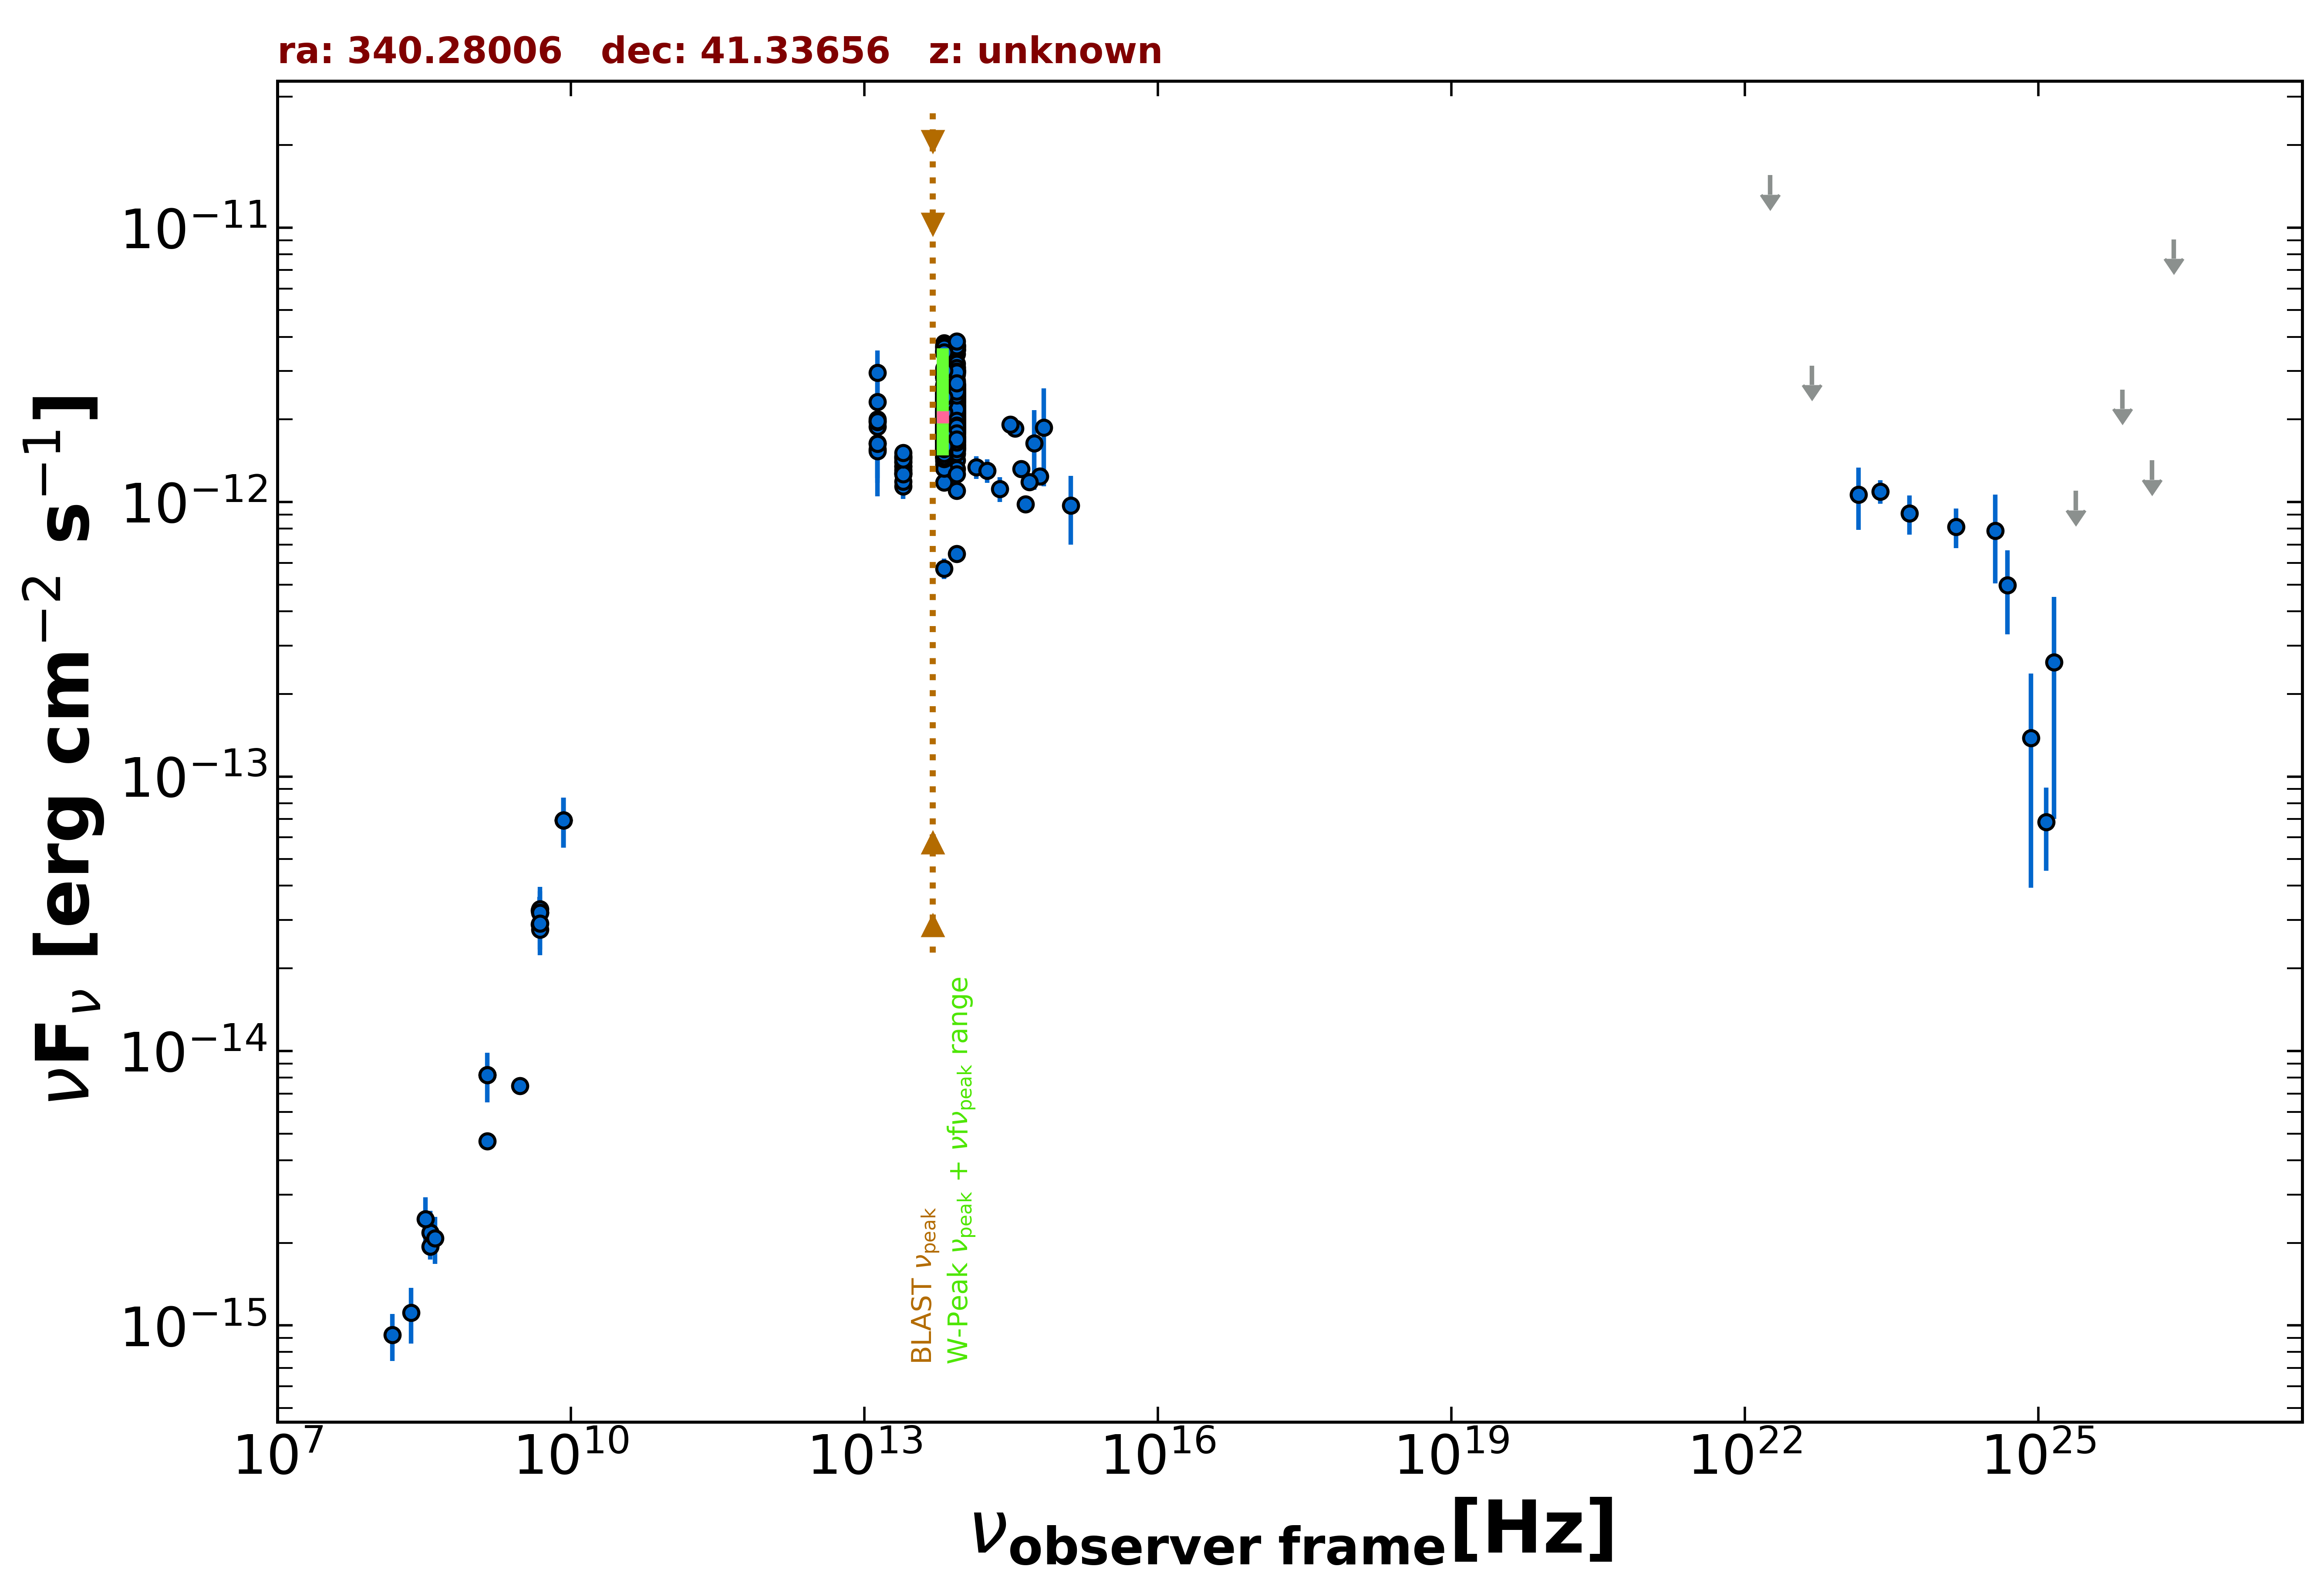

Values plotted in this chart, from the file beside it:
freq., flux, err_flux, MJD_start, MJD_end, flag, catalog, reference
1.400e+09, 4.700e-15, 1.415e-16, 55000, 55000, , NVSS, Condon et al. 1998  AJ  115  1693
3.000e+09, 7.471e-15, 3.350e-17, 55000, 55000, , VLASSQL, Gordon et al. 2021  ApJS  255  30
8.400e+09, 6.935e-14, 0.000e+00, 55000, 55000, , CRATES, Healey et al. 2007  ApJS  171  61
4.800e+09, 2.890e-14, 2.545e-15, 55000, 55000, , GB6, Gregory et al. 1996  ApJS  103  427
4.800e+09, 3.250e-14, 3.935e-15, 55000, 55000, , GB87, Gregory et al. 1992  VizieR  VIII/14/j20…
4.850e+09, 3.196e-14, 0.000e+00, 55000, 55000, , NORTH20, White and Becker  1992  ApJS  79  331
1.400e+09, 8.176e-15, 0.000e+00, 55000, 55000, , NORTH20, White and Becker  1992  ApJS  79  331
3.650e+08, 1.942e-15, 0.000e+00, 55000, 55000, , NORTH20, White and Becker  1992  ApJS  79  331
1.389e+14, 1.341e-12, 1.250e-13, 55000, 55000, , 2MASS, Skrutskie et al. 2006  AJ  131  1163
1.804e+14, 1.301e-12, 1.275e-13, 55000, 55000, , 2MASS, Skrutskie et al. 2006  AJ  131  1163
2.427e+14, 1.116e-12, 1.165e-13, 55000, 55000, , 2MASS, Skrutskie et al. 2006  AJ  131  1163
8.817e+13, 2.134e-12, 4.500e-15, 55000, 55000, , UNWISE, Schlafly et al. 2019  ApJS  240  30
6.517e+13, 2.060e-12, 5.500e-15, 55000, 55000, , UNWISE, Schlafly et al. 2019  ApJS  240  30
8.817e+13, 1.813e-12, 4.000e-14, 55000, 55000, , WISE, Wright et al. 2010  AJ  140  1868
6.517e+13, 1.737e-12, 3.650e-14, 55000, 55000, , WISE, Wright et al. 2010  AJ  140  1868
2.498e+13, 1.348e-12, 4.350e-14, 55000, 55000, , WISE, Wright et al. 2010  AJ  140  1868
1.363e+13, 1.640e-12, 1.495e-13, 55000, 55000, , WISE, Wright et al. 2010  AJ  140  1868
8.817e+13, 2.048e-12, 5.850e-14, 56648, 56648, , NEOWISE, Mainzer et al. 2014  ApJ  792  30
6.517e+13, 1.942e-12, 5.700e-14, 56648, 56648, , NEOWISE, Mainzer et al. 2014  ApJ  792  30
8.817e+13, 2.044e-12, 4.850e-14, 56648, 56648, , NEOWISE, Mainzer et al. 2014  ApJ  792  30
6.517e+13, 2.022e-12, 5.950e-14, 56648, 56648, , NEOWISE, Mainzer et al. 2014  ApJ  792  30
8.817e+13, 1.952e-12, 5.250e-14, 56648, 56648, , NEOWISE, Mainzer et al. 2014  ApJ  792  30
6.517e+13, 1.995e-12, 6.050e-14, 56648, 56648, , NEOWISE, Mainzer et al. 2014  ApJ  792  30
8.817e+13, 1.955e-12, 5.950e-14, 56647, 56647, , NEOWISE, Mainzer et al. 2014  ApJ  792  30
6.517e+13, 1.930e-12, 6.250e-14, 56647, 56647, , NEOWISE, Mainzer et al. 2014  ApJ  792  30
8.817e+13, 1.990e-12, 5.900e-14, 56647, 56647, , NEOWISE, Mainzer et al. 2014  ApJ  792  30
6.517e+13, 1.841e-12, 5.600e-14, 56647, 56647, , NEOWISE, Mainzer et al. 2014  ApJ  792  30
8.817e+13, 1.968e-12, 6.900e-14, 56647, 56647, , NEOWISE, Mainzer et al. 2014  ApJ  792  30
6.517e+13, 1.870e-12, 5.900e-14, 56647, 56647, , NEOWISE, Mainzer et al. 2014  ApJ  792  30
8.817e+13, 1.779e-12, 6.250e-14, 56648, 56648, , NEOWISE, Mainzer et al. 2014  ApJ  792  30
6.517e+13, 1.801e-12, 6.300e-14, 56648, 56648, , NEOWISE, Mainzer et al. 2014  ApJ  792  30
8.817e+13, 2.034e-12, 4.900e-14, 56648, 56648, , NEOWISE, Mainzer et al. 2014  ApJ  792  30
6.517e+13, 1.867e-12, 5.500e-14, 56648, 56648, , NEOWISE, Mainzer et al. 2014  ApJ  792  30
8.817e+13, 2.046e-12, 5.650e-14, 56648, 56648, , NEOWISE, Mainzer et al. 2014  ApJ  792  30
6.517e+13, 1.998e-12, 6.250e-14, 56648, 56648, , NEOWISE, Mainzer et al. 2014  ApJ  792  30
8.817e+13, 2.033e-12, 6.150e-14, 56648, 56648, , NEOWISE, Mainzer et al. 2014  ApJ  792  30
6.517e+13, 1.812e-12, 6.350e-14, 56648, 56648, , NEOWISE, Mainzer et al. 2014  ApJ  792  30
8.817e+13, 2.086e-12, 5.750e-14, 56648, 56648, , NEOWISE, Mainzer et al. 2014  ApJ  792  30
6.517e+13, 1.991e-12, 6.200e-14, 56648, 56648, , NEOWISE, Mainzer et al. 2014  ApJ  792  30
8.817e+13, 2.007e-12, 5.000e-14, 56648, 56648, , NEOWISE, Mainzer et al. 2014  ApJ  792  30
6.517e+13, 1.942e-12, 5.900e-14, 56648, 56648, , NEOWISE, Mainzer et al. 2014  ApJ  792  30
8.817e+13, 2.124e-12, 4.900e-14, 56648, 56648, , NEOWISE, Mainzer et al. 2014  ApJ  792  30
6.517e+13, 2.091e-12, 6.150e-14, 56648, 56648, , NEOWISE, Mainzer et al. 2014  ApJ  792  30
8.817e+13, 2.091e-12, 5.400e-14, 56648, 56648, , NEOWISE, Mainzer et al. 2014  ApJ  792  30
6.517e+13, 2.050e-12, 6.450e-14, 56648, 56648, , NEOWISE, Mainzer et al. 2014  ApJ  792  30
8.817e+13, 2.027e-12, 5.400e-14, 56648, 56648, , NEOWISE, Mainzer et al. 2014  ApJ  792  30
6.517e+13, 1.958e-12, 5.800e-14, 56648, 56648, , NEOWISE, Mainzer et al. 2014  ApJ  792  30
8.817e+13, 1.959e-12, 5.050e-14, 56648, 56648, , NEOWISE, Mainzer et al. 2014  ApJ  792  30
6.517e+13, 1.991e-12, 6.400e-14, 56648, 56648, , NEOWISE, Mainzer et al. 2014  ApJ  792  30
8.817e+13, 1.948e-12, 6.300e-14, 57733, 57733, , NEOWISE, Mainzer et al. 2014  ApJ  792  30
6.517e+13, 1.873e-12, 6.050e-14, 57733, 57733, , NEOWISE, Mainzer et al. 2014  ApJ  792  30
8.817e+13, 1.977e-12, 6.200e-14, 57733, 57733, , NEOWISE, Mainzer et al. 2014  ApJ  792  30
6.517e+13, 1.713e-12, 6.000e-14, 57733, 57733, , NEOWISE, Mainzer et al. 2014  ApJ  792  30
8.817e+13, 1.918e-12, 6.000e-14, 57733, 57733, , NEOWISE, Mainzer et al. 2014  ApJ  792  30
6.517e+13, 1.745e-12, 6.950e-14, 57733, 57733, , NEOWISE, Mainzer et al. 2014  ApJ  792  30
8.817e+13, 1.981e-12, 5.650e-14, 57734, 57734, , NEOWISE, Mainzer et al. 2014  ApJ  792  30
6.517e+13, 1.974e-12, 7.300e-14, 57734, 57734, , NEOWISE, Mainzer et al. 2014  ApJ  792  30
8.817e+13, 1.566e-12, 5.050e-14, 57928, 57928, , NEOWISE, Mainzer et al. 2014  ApJ  792  30
6.517e+13, 1.533e-12, 5.650e-14, 57928, 57928, , NEOWISE, Mainzer et al. 2014  ApJ  792  30
8.817e+13, 1.600e-12, 4.850e-14, 57929, 57929, , NEOWISE, Mainzer et al. 2014  ApJ  792  30
... 735 more rows
